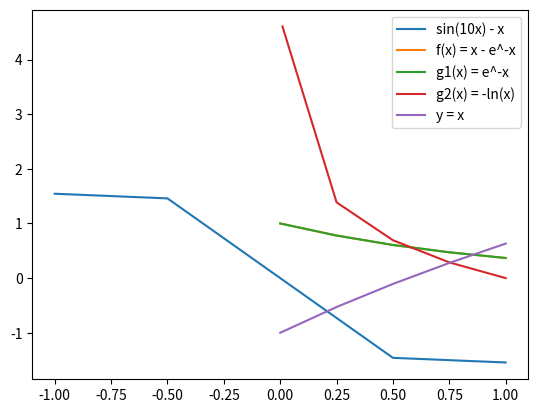

Generate this figure with matplotlib:
# State three stopping criteria for the root finding algorithms along with their pros and cons.
# Implement these stopping criteria in your code while computing the 4th root of 47 using Newton's method.

# Choose two stopping criterion for Newton's Method
max_iterations = 21
error_tolerance = 10**(-4)

# define a function to represent the iterative formula of Newton's Method
def iterative_formula(xn):
    fx = (xn ** 4) - 47
    fprimex = 4 * (xn ** 3)
    return xn - (fx/fprimex)

# define function to implement Newton's method up to the given number of iterations
def newtons_method(x0):
    iteration_list = [] # use list to store results of each iteration 
    iteration_number = 1 # starting iteration
    while iteration_number < max_iterations: # while loop to calculate the result of each iteration updated each time
        current_iteration = iterative_formula(x0)
        x0 = current_iteration
        iteration_list.append(current_iteration)
        iteration_number += 1
    print(iteration_list, "\n")

newtons_method(2.6) # Choose an initial guess to be used, in this case, 2.6

print ("The pros of these three stopping criterion are that it prevents the method from iterating forever, being able to")
print("accomodate a smaller margin of error, and the cons of these stopping criterion are that there can be many")
print("duplicate values after each iteration as a result of said higher accomodation for error.")


# How many roots does the function f(x) = sin10x - x have? Using the intermediate value theorem, provide some of the starting
# guesses for each of these roots that can be fed into an iterative root solver to compute these roots. No need to do any
# iterations.
import math
import matplotlib.pyplot as plt

x_axis = [-1.0, -0.5, 0.0, 0.5, 1.0] # Choose some x values that are close to where all the roots are
y_axis = [] # Use empty list to store f(x) for each x value 

# define a function to represent the given function
def function(x):
    fx = math.sin(10 * x) - x
    return fx

# define a function to plot the given function
def plot_function(x):
    
    for i in range(len(x_axis)):
        y_axis.append(function(x_axis[i]))
    plt.plot(x_axis, y_axis, label = "sin(10x) - x" )
    print(y_axis, "\n")

plot_function(x_axis)
plt.legend()

print("Using intermediate value theorem, let [a,b] = [-1, 1] as all the roots of this function are contained within this")
print("interval. Therefore, as for starting guesses, either -1 or 1 can be used in an iterative method to determine the")
print("the amount of roots that are contained within this interval, which in this case would be 7 as that is how many")
print("times the function intersects the x-axis.")


# For the equation f(x) = x - e^-x = 0, find two formulations for the fixed point iteration, say
# g1(x) and g2(x). On the interval [0,1], plot f(x), g1(x), g2(x) and y = x.
# What is the connection between them?

import numpy as np
import matplotlib.pyplot as plt

# Create three separate sets of x values that will be appended to each of their respective y value lists
first_x_axis = [0.0, 0.25, 0.5, 0.75, 1.0]
first_y_axis = []

second_x_axis = [0.0, 0.25, 0.5, 0.75, 1.0]
second_y_axis = []

third_x_axis = [0.01, 0.25, 0.5, 0.75, 1.0]
third_y_axis = []

fourth_x_axis = [0.0, 0.25, 0.5, 0.75, 1.0]
fourth_y_axis = []

# Define four different functions to represent each of the given functions
def f(x):
    return x - math.exp(-x)

def g1(x):
    return math.exp(-x)

def g2(x):
    return np.log(x) * -1

def y(x):
    return x

# Define four different functions that will be used to plot each function
def plot_f(x):
    for i in range(len(first_x_axis)):
        first_y_axis.append(g1(first_x_axis[i]))
    plt.plot(first_x_axis, first_y_axis, label = "f(x) = x - e^-x" )
    print("f(x) = x - e^-x:",first_y_axis, "\n")

def plot_g1(x):
    for i in range(len(second_x_axis)):
        second_y_axis.append(g1(second_x_axis[i]))
    plt.plot(second_x_axis, second_y_axis, label = "g1(x) = e^-x" )
    print("g1(x) = e^-x:",second_y_axis, "\n")

def plot_g2(x):
    for i in range(len(third_x_axis)):
        third_y_axis.append(g2(third_x_axis[i]))
    plt.plot(third_x_axis, third_y_axis, label = "g2(x) = -ln(x)" )
    print("g2(x) = -ln(x):", third_y_axis, "\n")

def plot_y(x):
    for i in range(len(fourth_x_axis)):
        fourth_y_axis.append(f(fourth_x_axis[i]))
    plt.plot(fourth_x_axis, fourth_y_axis, label = "y = x")
    print("y = x:", fourth_y_axis, "\n")

plot_f(first_x_axis)
plot_g1(second_x_axis)
plot_g2(third_x_axis)
plot_y(fourth_x_axis)

plt.legend()

print("The connection between all four of these functions is that they are all approximations of one another as x")
print("converges to 1.")

